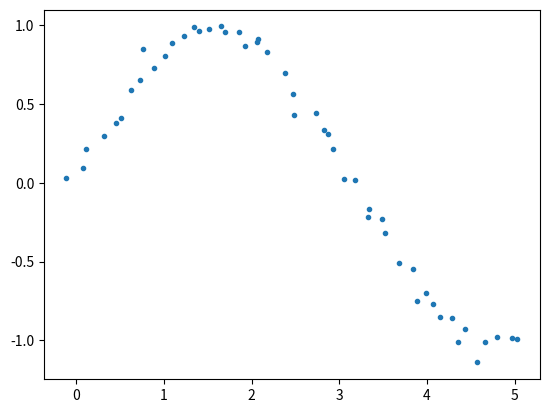

Recreate this plot in Python.
import random

import numpy as np
from matplotlib import pyplot as plt


def gauss_noisy(x, y):
    """
    对输入数据加入高斯噪声
    :param x: x轴数据
    :param y: y轴数据
    :return:
    """
    mu = 0
    sigma = 0.05
    for i in range(len(x)):
        x[i] += random.gauss(mu, sigma)
        y[i] += random.gauss(mu, sigma)


if __name__ == '__main__':
    # 在0-5的区间上生成50个点作为测试数据
    xl = np.linspace(0, 5, 50, endpoint=True)
    yl = np.sin(xl)

    # 加入高斯噪声
    gauss_noisy(xl, yl)

    # 画出这些点
    plt.plot(xl, yl, linestyle='', marker='.')
    plt.show()
